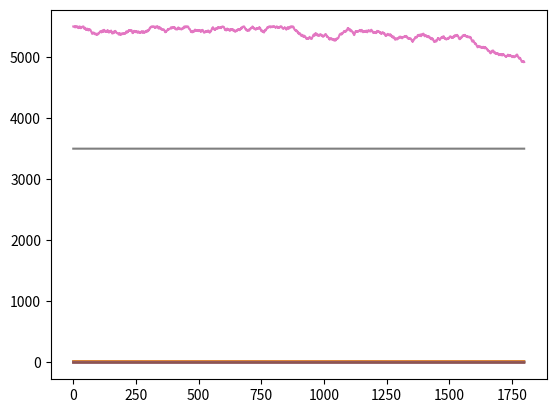

The script that saved this image:
# In[]
#Importing Libraries
import numpy as np
import pandas as pd
import matplotlib.pyplot as plt
import os
# %%
#Setting initial variables to define time and magnitude
mag = 5.5E3
Time = 180
seed = 0

# %%
#Function for generating random data
def gen_series(mag, n, tol, s, alpha=0.3):
    rng = np.random.default_rng(seed=s)

    values = [mag]
    for _ in range(n - 1):
        step = rng.uniform(-tol, tol)
        raw_next = values[-1] + step
        smoothed_next = alpha * raw_next + (1 - alpha) * values[-1]
        next_val = np.clip(smoothed_next, -mag, mag)
        values.append(next_val)

    values = np.array(values)
    plt.plot(values)
    return values
# %%
pumpSeries = gen_series(20, 1800, 0.5, 42)
pumpStatic = gen_series(20, 1800, 0, 42)
# %%
topvalveSeries = gen_series(1, 1800, 0.1, 108)
topvalveStatic = gen_series(1, 1800, 0, 42)
# %%
botvalveSeries = gen_series(1, 1800, 0.1, 42)
botvalveStatic = gen_series(1, 1800, 0, 42)

# %%
heaterSeries = gen_series(5.5E3, 1800, 50, 93)
heaterStatic = topValveStatic = gen_series(3.5E3, 1800, 0, 42)
# %%
#Function for generating .csv file
def gen_data(file_name, values, t=1800, dt=0.1):
    """
    Writes a Modelica CombiTimeTable text file.

    file_name: full path (without extension) - also used as table name
    values: 1D array of data values (time column is generated automatically)
    t: total duration in seconds (used only if you want dt derived from n instead - see note below)
    dt: time step between samples (seconds)
    """

    n = len(values)
    time = np.arange(n) * dt

    # Table name must match the CombiTimeTable component name in Modelica,
    # and cannot contain spaces or path separators.
    table_name = os.path.basename(file_name)

    with open(f'{file_name}.txt', 'w') as f:
        f.write('#1\n')
        f.write(f'double {table_name}({n},2)\n')
        for ti, vi in zip(time, values):
            f.write(f'{ti:.6f}\t{vi}\n')

    return table_name

# %%
Pump_Speed = gen_data(r'C:\INL LDRD Project Files\NCFL\DataSeries\pump', pumpSeries)
Pump_SpeedS = gen_data(r'C:\INL LDRD Project Files\NCFL\DataSeries\pump_static', pumpStatic)
TopValve_Opening = gen_data(r'C:\INL LDRD Project Files\NCFL\DataSeries\topValve', topvalveSeries)
TopValve_OpeningS = gen_data(r'C:\INL LDRD Project Files\NCFL\DataSeries\topValve_static', topvalveStatic)
BotValve_Opening = gen_data(r'C:\INL LDRD Project Files\NCFL\DataSeries\botValve', botvalveSeries)
BotValve_OpeningS = gen_data(r'C:\INL LDRD Project Files\NCFL\DataSeries\botValve_static', botvalveStatic)
Heater_Power = gen_data(r'C:\INL LDRD Project Files\NCFL\DataSeries\Heater', heaterSeries)
Heater_PowerS = gen_data(r'C:\INL LDRD Project Files\NCFL\DataSeries\Heater_static', heaterStatic)
# %%
